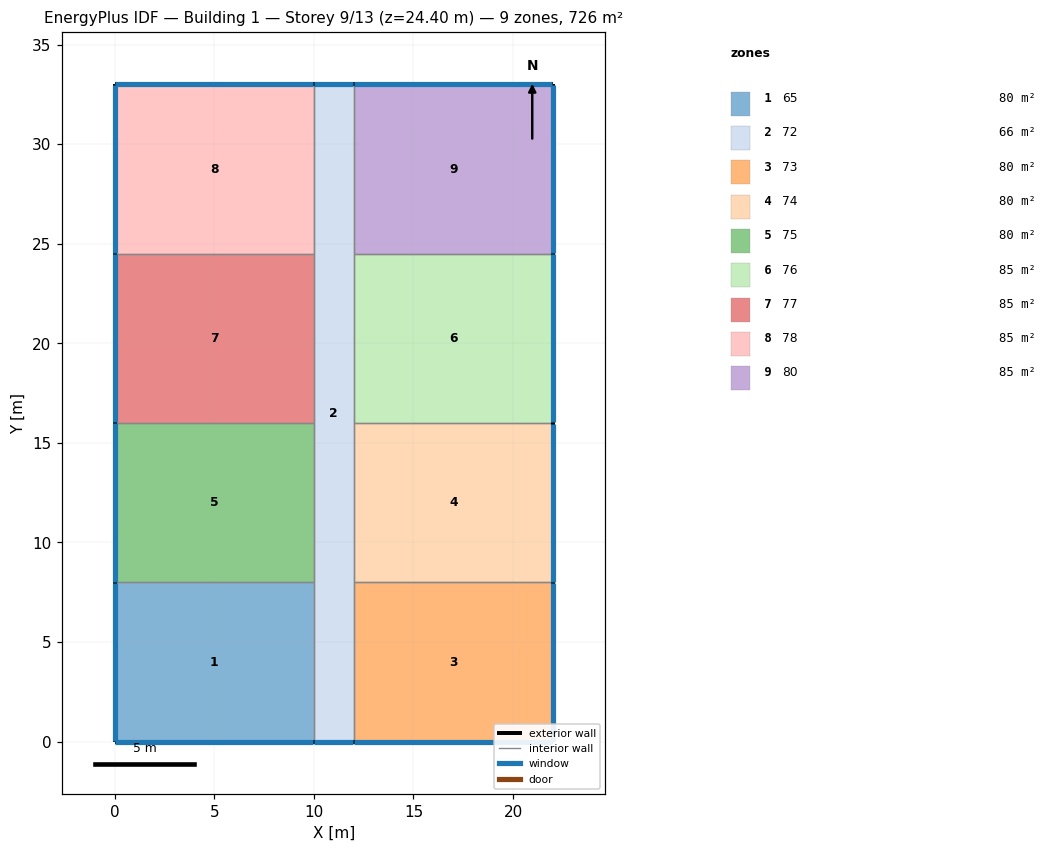
=== STOREY PLAN SPEC (per zone: floor XY polygon, exterior-wall plan segments, windows/doors) ===
zone 1: 65  (80.0 m²)
  floor: (10.00, 8.00) (10.00, 0.00) (0.00, 0.00) (0.00, 8.00)
  exterior wall: (0.00, 0.00) – (10.00, 0.00)  [10.0 m]
    window: (0.03, 0.00) – (9.97, 0.00)  [9.1 m²]
  exterior wall: (0.00, 8.00) – (0.00, 0.00)  [8.0 m]
    window: (0.00, 7.98) – (0.00, 0.03)  [7.3 m²]
  interior walls: 2
zone 2: 72  (66.0 m²)
  floor: (12.00, 33.00) (12.00, 0.00) (10.00, 0.00) (10.00, 33.00)
  exterior wall: (12.00, 33.00) – (10.00, 33.00)  [2.0 m]
    window: (11.97, 33.00) – (10.03, 33.00)  [1.8 m²]
  exterior wall: (10.00, 0.00) – (12.00, 0.00)  [2.0 m]
    window: (10.03, 0.00) – (11.97, 0.00)  [1.8 m²]
  interior walls: 8
zone 3: 73  (80.0 m²)
  floor: (22.00, 8.00) (22.00, 0.00) (12.00, 0.00) (12.00, 8.00)
  exterior wall: (22.00, 0.00) – (22.00, 8.00)  [8.0 m]
    window: (22.00, 0.03) – (22.00, 7.97)  [7.3 m²]
  exterior wall: (12.00, 0.00) – (22.00, 0.00)  [10.0 m]
    window: (12.03, 0.00) – (21.97, 0.00)  [9.1 m²]
  interior walls: 2
zone 4: 74  (80.0 m²)
  floor: (22.00, 16.00) (22.00, 8.00) (12.00, 8.00) (12.00, 16.00)
  exterior wall: (22.00, 8.00) – (22.00, 16.00)  [8.0 m]
    window: (22.00, 8.03) – (22.00, 15.97)  [7.3 m²]
  interior walls: 3
zone 5: 75  (80.0 m²)
  floor: (10.00, 16.00) (10.00, 8.00) (0.00, 8.00) (0.00, 16.00)
  exterior wall: (0.00, 16.00) – (0.00, 8.00)  [8.0 m]
    window: (0.00, 15.98) – (0.00, 8.03)  [7.3 m²]
  interior walls: 3
zone 6: 76  (85.0 m²)
  floor: (22.00, 24.50) (22.00, 16.00) (12.00, 16.00) (12.00, 24.50)
  exterior wall: (22.00, 16.00) – (22.00, 24.50)  [8.5 m]
    window: (22.00, 16.03) – (22.00, 24.47)  [7.8 m²]
  interior walls: 3
zone 7: 77  (85.0 m²)
  floor: (10.00, 24.50) (10.00, 16.00) (0.00, 16.00) (0.00, 24.50)
  exterior wall: (0.00, 24.50) – (0.00, 16.00)  [8.5 m]
    window: (0.00, 24.47) – (0.00, 16.03)  [7.8 m²]
  interior walls: 3
zone 8: 78  (85.0 m²)
  floor: (10.00, 33.00) (10.00, 24.50) (0.00, 24.50) (0.00, 33.00)
  exterior wall: (0.00, 33.00) – (0.00, 24.50)  [8.5 m]
    window: (0.00, 32.97) – (0.00, 24.53)  [7.8 m²]
  exterior wall: (10.00, 33.00) – (0.00, 33.00)  [10.0 m]
    window: (9.97, 33.00) – (0.03, 33.00)  [9.1 m²]
  interior walls: 2
zone 9: 80  (85.0 m²)
  floor: (22.00, 33.00) (22.00, 24.50) (12.00, 24.50) (12.00, 33.00)
  exterior wall: (22.00, 33.00) – (12.00, 33.00)  [10.0 m]
    window: (21.97, 33.00) – (12.03, 33.00)  [9.1 m²]
  exterior wall: (22.00, 24.50) – (22.00, 33.00)  [8.5 m]
    window: (22.00, 24.53) – (22.00, 32.97)  [7.8 m²]
  interior walls: 2

=== DERIVED (storey summary) ===
Building: Building 1
Storey: 9 of 13  (floor level z = 24.40 m)
Storey gross floor area: 726.0 m²
Zones on this storey: 9
  - 65: floor 80.0 m²; exterior wall 18.0 m (54.9 m²); 2 window(s) 16.5 m²; WWR 30.0%
  - 72: floor 66.0 m²; exterior wall 4.0 m (12.2 m²); 2 window(s) 3.7 m²; WWR 30.0%
  - 73: floor 80.0 m²; exterior wall 18.0 m (54.9 m²); 2 window(s) 16.5 m²; WWR 30.0%
  - 74: floor 80.0 m²; exterior wall 8.0 m (24.4 m²); 1 window(s) 7.3 m²; WWR 30.0%
  - 75: floor 80.0 m²; exterior wall 8.0 m (24.4 m²); 1 window(s) 7.3 m²; WWR 30.0%
  - 76: floor 85.0 m²; exterior wall 8.5 m (25.9 m²); 1 window(s) 7.8 m²; WWR 30.0%
  - 77: floor 85.0 m²; exterior wall 8.5 m (25.9 m²); 1 window(s) 7.8 m²; WWR 30.0%
  - 78: floor 85.0 m²; exterior wall 18.5 m (56.4 m²); 2 window(s) 16.9 m²; WWR 30.0%
  - 80: floor 85.0 m²; exterior wall 18.5 m (56.4 m²); 2 window(s) 16.9 m²; WWR 30.0%
Zone adjacency (shared interzone walls):
  - 65 ↔ 72
  - 65 ↔ 75
  - 72 ↔ 73
  - 72 ↔ 74
  - 72 ↔ 75
  - 72 ↔ 76
  - 72 ↔ 77
  - 72 ↔ 78
  - 72 ↔ 80
  - 73 ↔ 74
  - 74 ↔ 76
  - 75 ↔ 77
  - 76 ↔ 80
  - 77 ↔ 78